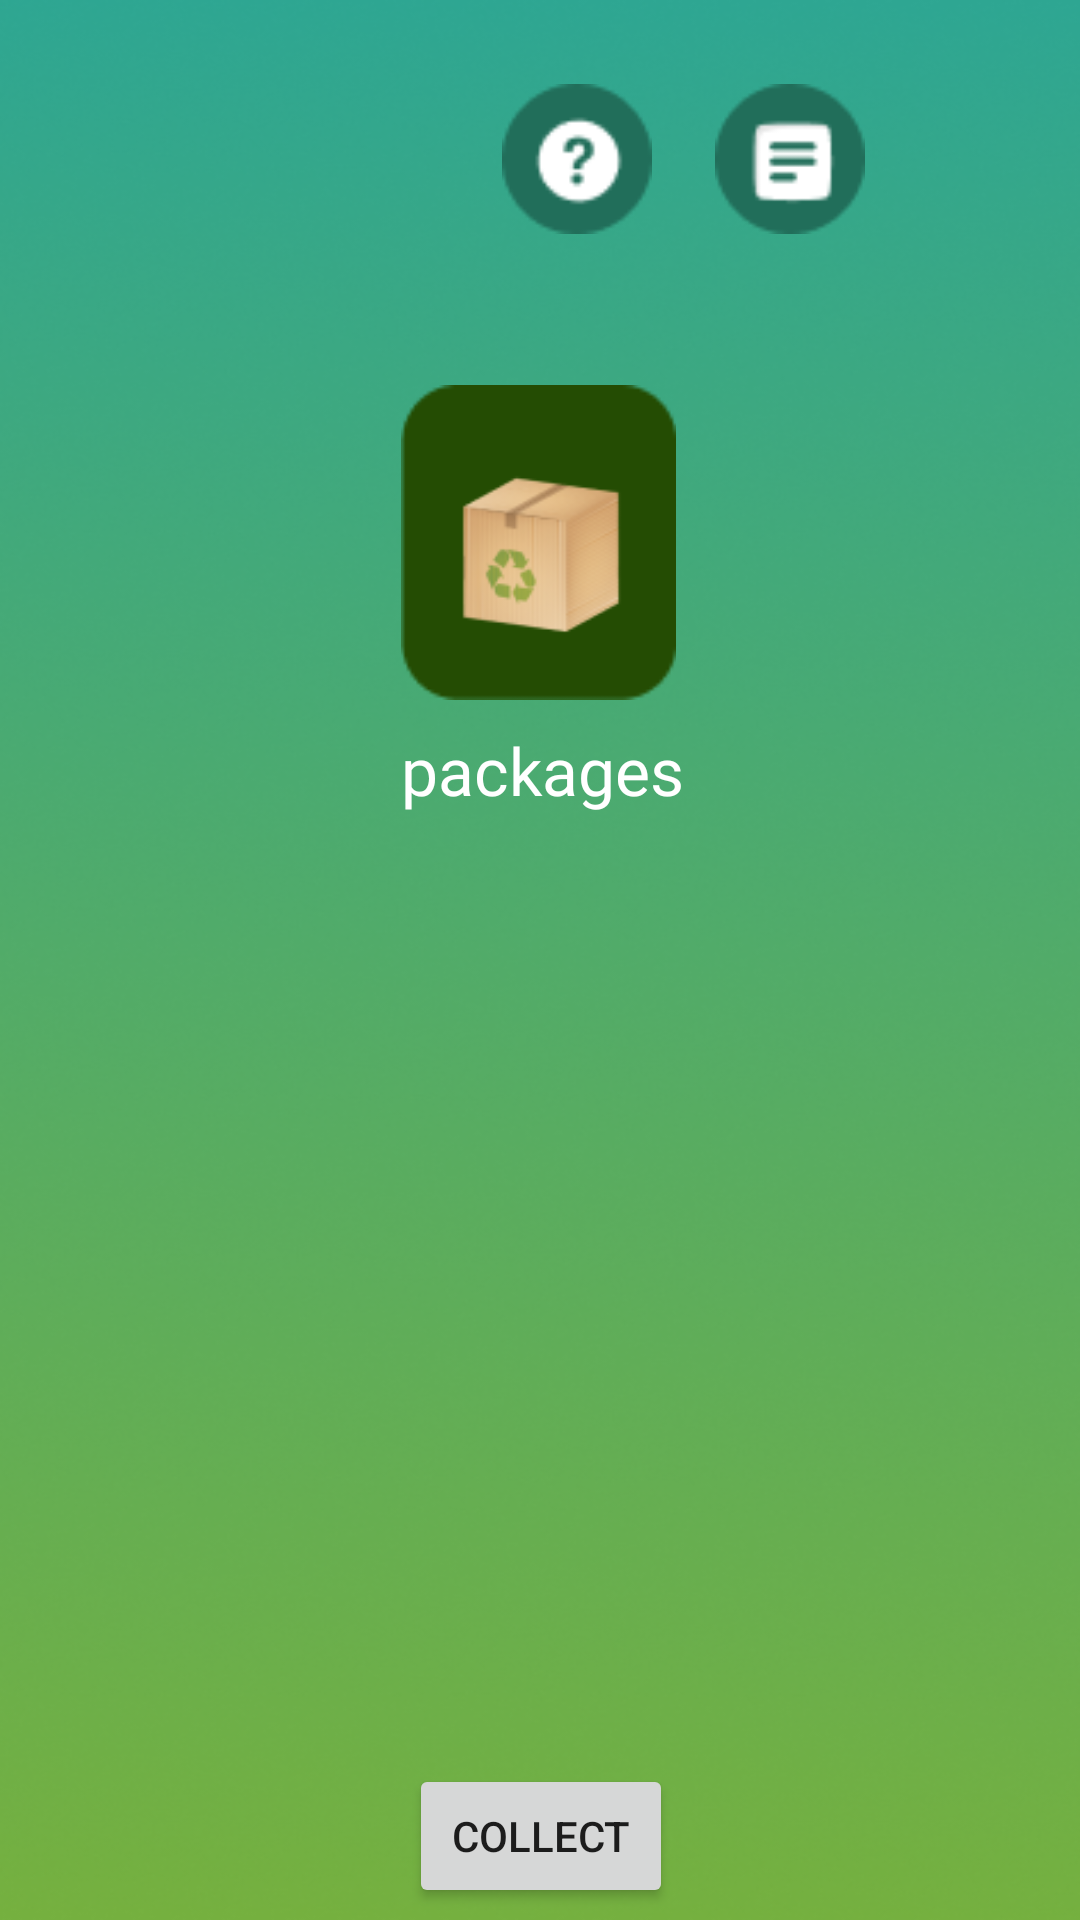

This screen was rendered from an Android layout file. Write that file and the resources it references.
<!-- AndroidManifest.xml: fallback theme Theme.MaterialComponents.DayNight.NoActionBar -->
<!-- res/layout/activity_collectorpackage.xml -->
<?xml version="1.0" encoding="utf-8"?>
<androidx.constraintlayout.widget.ConstraintLayout
    xmlns:android="http://schemas.android.com/apk/res/android"
    xmlns:app="http://schemas.android.com/apk/res-auto"
    xmlns:tools="http://schemas.android.com/tools"
    android:id="@+id/main"
    android:layout_width="match_parent"
    android:layout_height="match_parent"
    android:background="@drawable/aftersignupbg"
    tools:context=".Requesters">

    <Button
        android:id="@+id/wallet_btn"
        style="@style/Widget.Material3.Button.IconButton.Filled.Tonal"
        android:layout_width="50dp"
        android:layout_height="50dp"
        android:layout_marginStart="16dp"
        android:layout_marginTop="28dp"
        android:layout_marginEnd="16dp"
        android:backgroundTint="@color/primary_green"
        android:insetLeft="0dp"
        android:insetTop="0dp"
        android:insetRight="0dp"
        android:insetBottom="0dp"
        android:onClick="wallet"
        app:icon="@drawable/wallet"
        app:iconGravity="textStart"
        app:iconSize="25dp"
        app:iconTint="@color/white"
        app:layout_constraintEnd_toEndOf="parent"
        app:layout_constraintStart_toEndOf="@+id/orderhis"
        app:layout_constraintTop_toTopOf="parent" />

    <ImageView
        android:id="@+id/orderhis"
        android:layout_width="50dp"
        android:layout_height="50dp"
        android:layout_marginTop="28dp"
        android:layout_marginEnd="16dp"
        android:onClick="history"
        app:layout_constraintEnd_toEndOf="parent"
        app:layout_constraintHorizontal_bias="0.811"
        app:layout_constraintStart_toStartOf="parent"
        app:layout_constraintTop_toTopOf="parent"
        app:srcCompat="@drawable/orderhistoryicon" />

    <ImageView
        android:id="@+id/imageView10"
        android:layout_width="50dp"
        android:layout_height="50dp"
        android:layout_marginTop="28dp"
        android:layout_marginEnd="16dp"
        android:onClick="help"
        app:layout_constraintEnd_toStartOf="@+id/orderhis"
        app:layout_constraintHorizontal_bias="0.971"
        app:layout_constraintStart_toStartOf="parent"
        app:layout_constraintTop_toTopOf="parent"
        app:srcCompat="@drawable/helpicon" />




    <TextView
        android:id="@+id/textView"
        android:layout_width="wrap_content"
        android:layout_height="wrap_content"
        android:layout_marginTop="164dp"
        android:fontFamily="@font/inter_semibold"
        android:text="packages"
        android:textColor="#FFFFFF"
        android:textSize="22dp"
        app:layout_constraintEnd_toEndOf="parent"
        app:layout_constraintHorizontal_bias="0.503"
        app:layout_constraintStart_toStartOf="parent"
        app:layout_constraintTop_toBottomOf="@+id/imageView10" />

    <ImageView
        android:id="@+id/imageView13"
        android:layout_width="119dp"
        android:layout_height="105dp"
        app:layout_constraintBottom_toTopOf="@+id/textView"
        app:layout_constraintEnd_toEndOf="parent"
        app:layout_constraintHorizontal_bias="0.498"
        app:layout_constraintStart_toStartOf="parent"
        app:layout_constraintTop_toBottomOf="@+id/imageView10"
        app:layout_constraintVertical_bias="0.851"
        app:srcCompat="@drawable/backgbox" />

    <ImageView
        android:id="@+id/imageView14"
        android:layout_width="113dp"
        android:layout_height="89dp"
        app:layout_constraintBottom_toBottomOf="@+id/imageView13"
        app:layout_constraintEnd_toEndOf="@+id/imageView13"
        app:layout_constraintStart_toStartOf="@+id/imageView13"
        app:layout_constraintTop_toTopOf="@+id/imageView13"
        app:layout_constraintVertical_bias="1.0"
        app:srcCompat="@drawable/packagerec" />


    <LinearLayout
        android:id="@+id/packages_scroll_view"
        android:layout_width="426dp"
        android:layout_height="412dp"
        android:layout_marginTop="8dp"
        android:orientation="vertical"
        app:layout_constraintBottom_toTopOf="@+id/collect_btn"
        app:layout_constraintEnd_toEndOf="parent"
        app:layout_constraintHorizontal_bias="0.0"
        app:layout_constraintStart_toStartOf="parent"
        app:layout_constraintTop_toBottomOf="@+id/textView"
        app:layout_constraintVertical_bias="1.0" >

    </LinearLayout>
    <Button
        android:id="@+id/collect_btn"
        android:layout_width="wrap_content"
        android:layout_height="wrap_content"
        android:layout_marginBottom="4dp"
        android:text="Collect"
        app:layout_constraintBottom_toBottomOf="parent"
        app:layout_constraintEnd_toEndOf="parent"
        app:layout_constraintHorizontal_bias="0.501"
        app:layout_constraintStart_toStartOf="parent" />

    <ScrollView
        android:layout_width="342dp"
        android:layout_height="71dp"
        app:layout_constraintBottom_toBottomOf="@+id/packages_scroll_view"
        app:layout_constraintEnd_toEndOf="parent"
        app:layout_constraintStart_toStartOf="parent"
        app:layout_constraintTop_toBottomOf="@+id/textView">

    </ScrollView>


</androidx.constraintlayout.widget.ConstraintLayout>
<!-- resources referenced by this layout -->
<resources>
  <color name="primary_green">#216E5A</color>
  <color name="white">#FFFFFFFF</color>
  <!-- drawable aftersignupbg: png bitmap (drawable, 281639 bytes) -->
  <!-- drawable backgbox: png bitmap (drawable, 922 bytes) -->
  <!-- drawable helpicon: png bitmap (drawable, 1455 bytes) -->
  <!-- drawable orderhistoryicon: png bitmap (drawable, 1371 bytes) -->
  <!-- drawable packagerec: png bitmap (drawable, 7824 bytes) -->
  <!-- drawable wallet (drawable) -->
  <vector xmlns:android="http://schemas.android.com/apk/res/android"
      android:width="30dp"
      android:height="30dp"
      android:viewportWidth="512"
      android:viewportHeight="512">
  
      <path
          android:fillColor="#000000"
          android:pathData="M82,65.5c-23.1,5 -43.7,25.7 -48.5,49 -2.2,10.5 -2.2,288.5 0,299 3.7,17.9 17.1,35.3 33.5,43.4 15.6,7.6 1.9,7.2 202.8,6.9l179.8,-0.3 7.6,-3.7c9.1,-4.5 14.7,-10.3 19.1,-19.6l3.2,-6.7 0.3,-24.8 0.4,-24.7 -43.5,-0c-46.7,-0 -51.5,-0.4 -64.9,-5.3 -14.8,-5.4 -29.7,-17.5 -38.9,-31.5 -8.8,-13.5 -12.4,-25.8 -12.4,-43.2 0,-17.4 3.6,-29.7 12.5,-43.4 9.1,-13.9 24,-25.9 38.8,-31.3 13.4,-4.9 18.2,-5.3 64.9,-5.3l43.5,-0 -0.4,-24.8 -0.3,-24.7 -3.2,-6.7c-4.4,-9.3 -10,-15.1 -19.1,-19.6l-7.6,-3.7 -179.7,-0.5c-179.6,-0.5 -179.8,-0.5 -182.5,-2.6 -5.3,-3.9 -6.9,-7.1 -6.9,-13.4 0,-6.3 1.6,-9.5 6.9,-13.4 2.7,-2.1 3.2,-2.1 156.9,-2.6 173.1,-0.6 157.8,0.2 165.3,-8.3 6.1,-6.9 7.8,-14.4 5.2,-23.1 -1.6,-5.5 -9.9,-13.8 -15.4,-15.4 -6.5,-1.9 -308.4,-1.6 -317.4,0.3z" />
  
      <path
          android:fillColor="#000000"
          android:pathData="M388.1,257.6c-25.3,6.8 -41,33.1 -34.6,57.9 4.5,17.2 17.9,30.5 35.2,35 4.6,1.2 13.8,1.5 48.5,1.5l42.8,-0 0,-48 0,-48 -43.2,0.1c-34.5,-0 -44.4,0.3 -48.7,1.5z" />
  
  </vector>
</resources>
